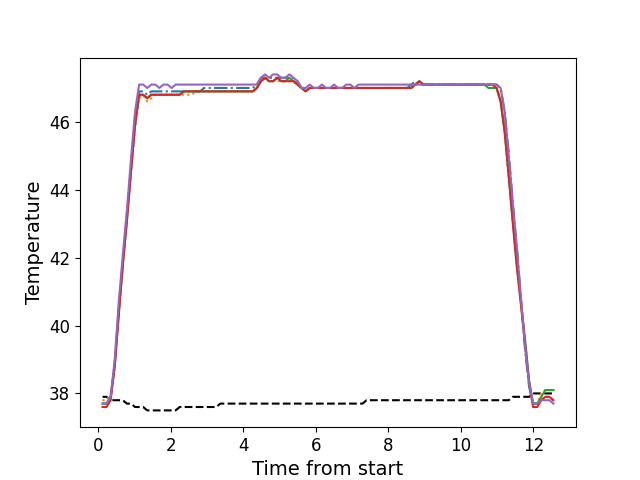

Source data for this figure (header and first rows):
, times, neutral, z1, z2, z3, z4, z5
0, 0.1176, 37.9, 37.7, 37.8, 37.7, 37.6, 37.7
1, 0.2292, 37.9, 37.7, 37.8, 37.7, 37.6, 37.7
2, 0.3419, 37.8, 37.9, 38.0, 37.9, 37.8, 37.9
3, 0.4535, 37.8, 38.9, 38.8, 38.8, 38.8, 39.0
4, 0.5651, 37.8, 40.5, 40.4, 40.4, 40.3, 40.7
5, 0.6777, 37.8, 41.9, 41.8, 41.8, 41.8, 42.1
6, 0.7894, 37.7, 43.2, 43.1, 43.1, 43.1, 43.4
7, 0.902, 37.7, 44.7, 44.5, 44.6, 44.5, 44.9
8, 1.014, 37.6, 46.1, 45.8, 45.9, 45.9, 46.3
9, 1.126, 37.6, 46.9, 46.7, 46.8, 46.8, 47.1
10, 1.238, 37.6, 46.9, 46.8, 46.8, 46.8, 47.1
11, 1.35, 37.5, 46.8, 46.6, 46.7, 46.7, 47.0
12, 1.462, 37.5, 46.9, 46.7, 46.8, 46.8, 47.1
13, 1.574, 37.5, 46.9, 46.8, 46.8, 46.8, 47.1
14, 1.686, 37.5, 46.9, 46.8, 46.8, 46.8, 47.0
15, 1.799, 37.5, 46.9, 46.8, 46.8, 46.8, 47.1
16, 1.91, 37.5, 46.9, 46.8, 46.8, 46.8, 47.1
17, 2.022, 37.5, 46.9, 46.8, 46.8, 46.8, 47.0
18, 2.134, 37.5, 46.9, 46.8, 46.8, 46.8, 47.1
19, 2.246, 37.6, 46.9, 46.8, 46.8, 46.8, 47.1
20, 2.358, 37.6, 46.9, 46.8, 46.9, 46.9, 47.1
21, 2.471, 37.6, 46.9, 46.8, 46.9, 46.9, 47.1
22, 2.584, 37.6, 46.9, 46.8, 46.9, 46.9, 47.1
23, 2.694, 37.6, 46.9, 46.9, 46.9, 46.9, 47.1
24, 2.807, 37.6, 46.9, 46.9, 46.9, 46.9, 47.1
25, 2.919, 37.6, 47.0, 46.9, 46.9, 46.9, 47.1
26, 3.031, 37.6, 47.0, 46.9, 46.9, 46.9, 47.1
27, 3.143, 37.6, 47.0, 46.9, 46.9, 46.9, 47.1
28, 3.255, 37.6, 47.0, 46.9, 46.9, 46.9, 47.1
29, 3.367, 37.7, 47.0, 46.9, 46.9, 46.9, 47.1
30, 3.479, 37.7, 47.0, 46.9, 46.9, 46.9, 47.1
31, 3.591, 37.7, 47.0, 46.9, 46.9, 46.9, 47.1
32, 3.703, 37.7, 47.0, 46.9, 46.9, 46.9, 47.1
33, 3.814, 37.7, 47.0, 46.9, 46.9, 46.9, 47.1
34, 3.927, 37.7, 47.0, 46.9, 46.9, 46.9, 47.1
35, 4.04, 37.7, 47.0, 46.9, 46.9, 46.9, 47.1
36, 4.151, 37.7, 47.0, 46.9, 46.9, 46.9, 47.1
37, 4.264, 37.7, 47.0, 46.9, 46.9, 46.9, 47.1
38, 4.376, 37.7, 47.1, 47.0, 47.0, 47.0, 47.1
39, 4.487, 37.7, 47.3, 47.2, 47.2, 47.2, 47.3
40, 4.6, 37.7, 47.3, 47.3, 47.3, 47.3, 47.4
41, 4.712, 37.7, 47.3, 47.2, 47.2, 47.2, 47.3
42, 4.823, 37.7, 47.3, 47.2, 47.2, 47.2, 47.4
43, 4.935, 37.7, 47.3, 47.2, 47.3, 47.3, 47.4
44, 5.048, 37.7, 47.3, 47.2, 47.2, 47.2, 47.3
45, 5.16, 37.7, 47.3, 47.2, 47.2, 47.2, 47.3
46, 5.271, 37.7, 47.3, 47.2, 47.3, 47.2, 47.4
47, 5.385, 37.7, 47.3, 47.2, 47.2, 47.2, 47.3
48, 5.496, 37.7, 47.2, 47.1, 47.1, 47.1, 47.2
49, 5.608, 37.7, 47.0, 47.0, 47.0, 47.0, 47.0
50, 5.721, 37.7, 47.0, 46.9, 46.9, 46.9, 47.0
51, 5.832, 37.7, 47.0, 47.0, 47.0, 47.0, 47.1
52, 5.945, 37.7, 47.0, 47.0, 47.0, 47.0, 47.0
53, 6.057, 37.7, 47.0, 47.0, 47.0, 47.0, 47.0
54, 6.169, 37.7, 47.0, 47.0, 47.0, 47.0, 47.1
55, 6.281, 37.7, 47.0, 47.0, 47.0, 47.0, 47.0
56, 6.393, 37.7, 47.0, 47.0, 47.0, 47.0, 47.0
57, 6.505, 37.7, 47.0, 47.0, 47.0, 47.0, 47.1
58, 6.618, 37.7, 47.0, 47.0, 47.0, 47.0, 47.0
59, 6.729, 37.7, 47.0, 47.0, 47.0, 47.0, 47.0
... 52 more rows
